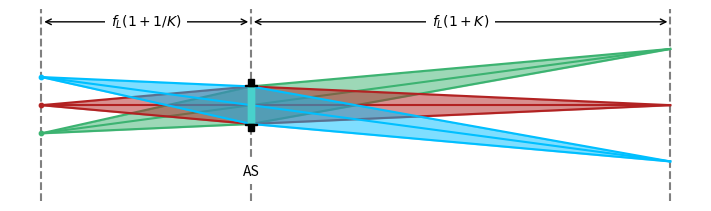
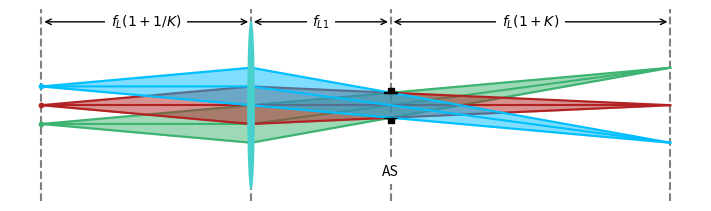
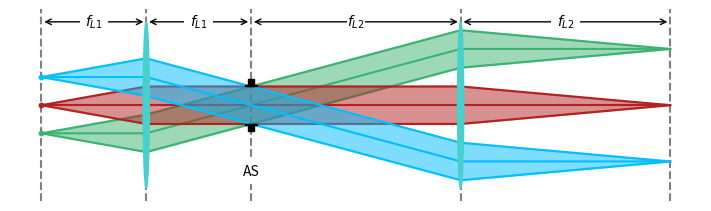
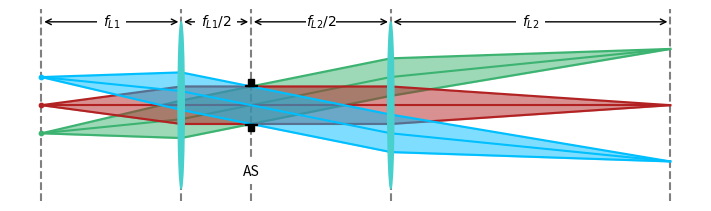
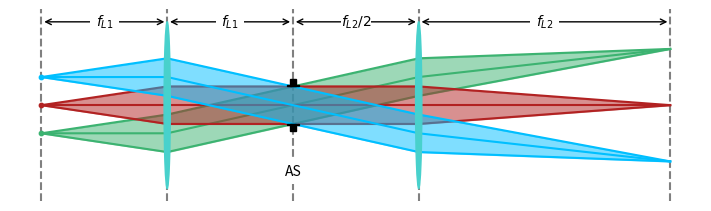
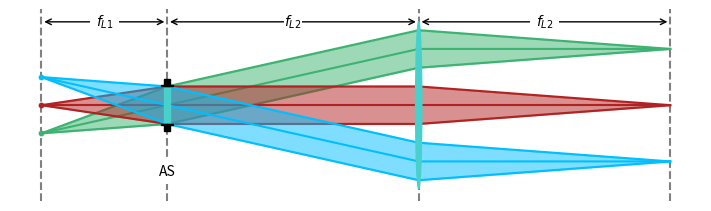
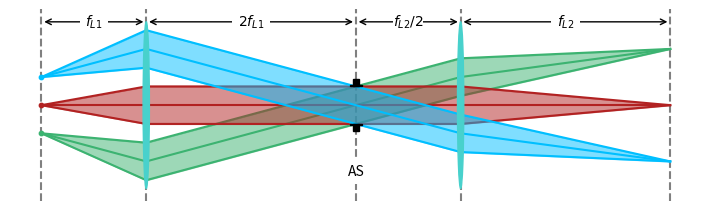
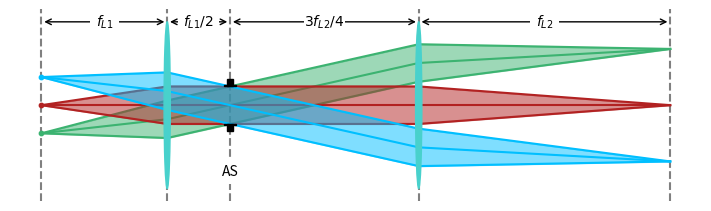

Write the Python code that produced these figures, in order.
import matplotlib.pyplot as plt
from matplotlib.patches import Rectangle, Ellipse
import numpy as np
from pathlib import Path


main_result_folder = Path.cwd() / "results" / "master_thesis"
illustration_folder = main_result_folder / "illustrations"
illustration_folder.mkdir(parents=True, exist_ok=True)

colors = ["mediumseagreen", "firebrick", "deepskyblue"]

def draw_imaging_systems():
    magnification = 2
    numerical_aperture = 0.05
    focal_length = 60e-3
    single_lens_object_telecentric = [False, True, False, False, False, False, False, False]
    titles = ["Thin lens system", "Single lens object telecentric system", 
              "Bi-telecentric 4f-system", "Generic two lens system (ver. 1)", 
              "Generic two lens system (ver. 2)", "Generic two lens system (ver. 3)",
              "Generic two lens system (ver. 3)", "Generic two lens system (ver. 5)"]
    relative_a_1_values = [0, 1, 1, 1/2, 1, 0, 2, 1/2]
    relative_a_2_values = [0, 0, 1, 1/2, 1/2, 1, 1/2, 3/4]
    z_1_annotations = ["$f_L(1+1/K)$","$f_L(1+1/K)$","$f_{L1}$","$f_{L1}$","$f_{L1}$","$f_{L1}$","$f_{L1}$","$f_{L1}$"]
    a_1_annotations = ["","$f_{L1}$","$f_{L1}$","$f_{L1}/2$","$f_{L1}$","","$2f_{L1}$","$f_{L1}/2$"]
    z_2_annotations = ["$f_L(1+K)$","$f_L(1+K)$","$f_{L2}$","$f_{L2}$","$f_{L2}$","$f_{L2}$","$f_{L2}$","$f_{L2}$"]
    a_2_annotations = ["","","$f_{L2}$","$f_{L2}/2$","$f_{L2}/2$","$f_{L2}$","$f_{L2}/2$","$3f_{L2}/4$"]

    for diagram_nr in range(len(titles)):
        fig, ax = plt.subplots(1,1, figsize=(7,2), constrained_layout=True)

        z_1 = focal_length*(1+1/magnification)

        if single_lens_object_telecentric[diagram_nr]:
            z_2 = focal_length*magnification
            aperture_radius = numerical_aperture * focal_length
            first_focal_length = focal_length
            second_focal_length = np.inf
            a_1 = relative_a_1_values[diagram_nr] * first_focal_length
            a_2 = 0
        else:
            z_2 = focal_length*(1+magnification)
            aperture_radius = numerical_aperture * z_1
            first_focal_length = z_1
            second_focal_length = z_2
            a_1 = relative_a_1_values[diagram_nr] * first_focal_length
            a_2 = relative_a_2_values[diagram_nr] * second_focal_length

        first_lens_plane_z = -a_1
        second_lens_plane_z = a_2
        object_plane_z = -z_1-a_1
        aperture_plane_z = 0
        image_plane_z = a_2+z_2
        object_points = [-1.5*aperture_radius, 0, 1.5*aperture_radius]

        lens_and_aperture_width = 0.01*(image_plane_z-object_plane_z)

        draw_planes(ax, object_plane_z, image_plane_z, aperture_plane_z, first_lens_plane_z, second_lens_plane_z)
        draw_lens(ax, aperture_radius, aperture_plane_z, first_lens_plane_z, first_focal_length, lens_and_aperture_width)
        draw_lens(ax, aperture_radius, aperture_plane_z, second_lens_plane_z, second_focal_length, lens_and_aperture_width)
        draw_aperture(ax, aperture_radius, aperture_plane_z, lens_and_aperture_width)
        
        # draw rays
        for color, object_point in zip(colors, object_points):
            image_point = - magnification * object_point
            
            if a_1 == 0 and a_2 == 0:
                z_vals = [object_plane_z, aperture_plane_z, image_plane_z]
            elif a_1 == 0:
                z_vals = [object_plane_z, aperture_plane_z, second_lens_plane_z, image_plane_z]
            elif a_2 == 0:
                z_vals = [object_plane_z, first_lens_plane_z, aperture_plane_z, image_plane_z]
            else:
                z_vals = [object_plane_z, first_lens_plane_z, aperture_plane_z, second_lens_plane_z, image_plane_z]

            lines = [[], [], []]
            aperture_intersects = [-aperture_radius, 0 , aperture_radius]

            for aperture_intersect, line in zip(aperture_intersects, lines):
                line.append(object_point)
                if a_1 != 0:
                    line.append(calculate_lens_y(object_point, aperture_intersect, z_1, a_1, first_focal_length)) 
                line.append(aperture_intersect)
                if a_2 != 0:
                    line.append(calculate_lens_y(aperture_intersect, image_point, a_2, z_2, second_focal_length))
                line.append(image_point)

            for line in lines:
                ax.plot(z_vals, line, color=color, zorder=4)
            ax.fill_between(z_vals, lines[0], lines[-1], color=color, alpha=0.5, zorder=4)

            ax.scatter(x=object_plane_z, y=object_point, color=color, s=10)
        ax.set_axis_off()

        # distance annotation height
        height = 20e-3
        aperture_annotation_heigth = -16e-3
        
        # annotate z_1
        width = z_1
        ax.annotate("", xy=(object_plane_z, height), xytext=(first_lens_plane_z, height), textcoords=ax.transData, arrowprops=dict(arrowstyle='<->'))
        bbox=dict(fc="white", ec="none")
        ax.text(object_plane_z+width/2, height, z_1_annotations[diagram_nr], ha="center", va="center", bbox=bbox)

        # annotate z_2
        width = z_2
        ax.annotate("", xy=(second_lens_plane_z, height), xytext=(image_plane_z, height), textcoords=ax.transData, arrowprops=dict(arrowstyle='<->'))
        bbox=dict(fc="white", ec="none")
        ax.text(second_lens_plane_z+width/2, height, z_2_annotations[diagram_nr], ha="center", va="center", bbox=bbox)

        if a_1 != 0:
            # annotate a_1
            width = a_1
            ax.annotate("", xy=(first_lens_plane_z, height), xytext=(aperture_plane_z, height), textcoords=ax.transData, arrowprops=dict(arrowstyle='<->'))
            bbox=dict(fc="white", ec="none")
            ax.text(first_lens_plane_z+width/2, height, a_1_annotations[diagram_nr], ha="center", va="center", bbox=bbox)

        if a_2 != 0:
            # annotate a_2
            width = a_2
            ax.annotate("", xy=(aperture_plane_z, height), xytext=(second_lens_plane_z, height), textcoords=ax.transData, arrowprops=dict(arrowstyle='<->'))
            bbox=dict(fc="white", ec="none", pad=0)
            ax.text(aperture_plane_z+width/2, height, a_2_annotations[diagram_nr], ha="center", va="center", bbox=bbox)

        bbox=dict(fc="white", ec="none")
        ax.text(aperture_plane_z, aperture_annotation_heigth, "AS", ha="center", va="center", bbox=bbox)

        ax.set_ylim(-23e-3, 23e-3)

        fig.savefig(illustration_folder / f"illustrate_imaging_systems_{diagram_nr}.pdf")

def calculate_lens_y(first_y, second_y, first_distance, second_distance, focal_length):
    return (second_y+first_y*(second_distance/first_distance))/(1+second_distance/first_distance-second_distance/focal_length)

def draw_planes(ax, object_plane_z, image_plane_z, aperture_plane_z, first_lens_plane_z, second_lens_plane_z):
    ax.axvline(x=object_plane_z, zorder=0, color="gray", linestyle="--")
    ax.axvline(x=image_plane_z, zorder=0, color="gray", linestyle="--")
    ax.axvline(x=aperture_plane_z, zorder=0, color="gray", linestyle="--")

    if first_lens_plane_z != aperture_plane_z:
        ax.axvline(x=first_lens_plane_z, zorder=0, color="gray", linestyle="--")
    if second_lens_plane_z != aperture_plane_z:
        ax.axvline(x=second_lens_plane_z, zorder=0, color="gray", linestyle="--")


def draw_lens(ax, aperture_radius, aperture_plane_z, lens_plane_z, focal_length, lens_width):
    if focal_length == np.inf:
        return # in this case the lens does not actually exist
    
    if aperture_plane_z == lens_plane_z:
        lens_radius = aperture_radius
        ax.add_artist(Rectangle(xy=(lens_plane_z-0.5*lens_width, -lens_radius), 
            width=lens_width, height=2*lens_radius, color="mediumturquoise", zorder=5))
    else:
        lens_radius = 20e-3
        ax.add_artist(Ellipse(xy=(lens_plane_z, 0), 
            width=lens_width, height=2*lens_radius, color="mediumturquoise", zorder=5))
        # ax.add_artist(Rectangle(xy=(lens_plane_z-0.5*lens_width, -lens_radius), 
        #     width=lens_width, height=2*lens_radius, color="mediumturquoise"))



def draw_aperture(ax, aperture_radius, aperture_plane_z, aperture_width):
    aperture_edge_width = aperture_width * 2
    aperture_height = 0.4*aperture_radius
    aperture_edge_height = 0.15*aperture_height
    aperture_y = aperture_radius + aperture_height*0.5
    aperture_edge_y = aperture_radius + aperture_edge_height*0.5
    
    ax.add_artist(Rectangle(xy=(aperture_plane_z-0.5*aperture_width, aperture_y-aperture_height*0.5), 
                            width=aperture_width, height=aperture_height, color="k", zorder=5))
    ax.add_artist(Rectangle(xy=(aperture_plane_z-0.5*aperture_width, -aperture_y-aperture_height*0.5), 
                            width=aperture_width, height=aperture_height, color="k", zorder=5))
    ax.add_artist(Rectangle(xy=(aperture_plane_z-0.5*aperture_edge_width, aperture_edge_y-aperture_edge_height*0.5), 
                            width=aperture_edge_width, height=aperture_edge_height, color="k", zorder=5))
    ax.add_artist(Rectangle(xy=(aperture_plane_z-0.5*aperture_edge_width, -aperture_edge_y-aperture_edge_height*0.5), 
                            width=aperture_edge_width, height=aperture_edge_height, color="k", zorder=5))
    

if __name__ == "__main__": 
    draw_imaging_systems()
    plt.show()